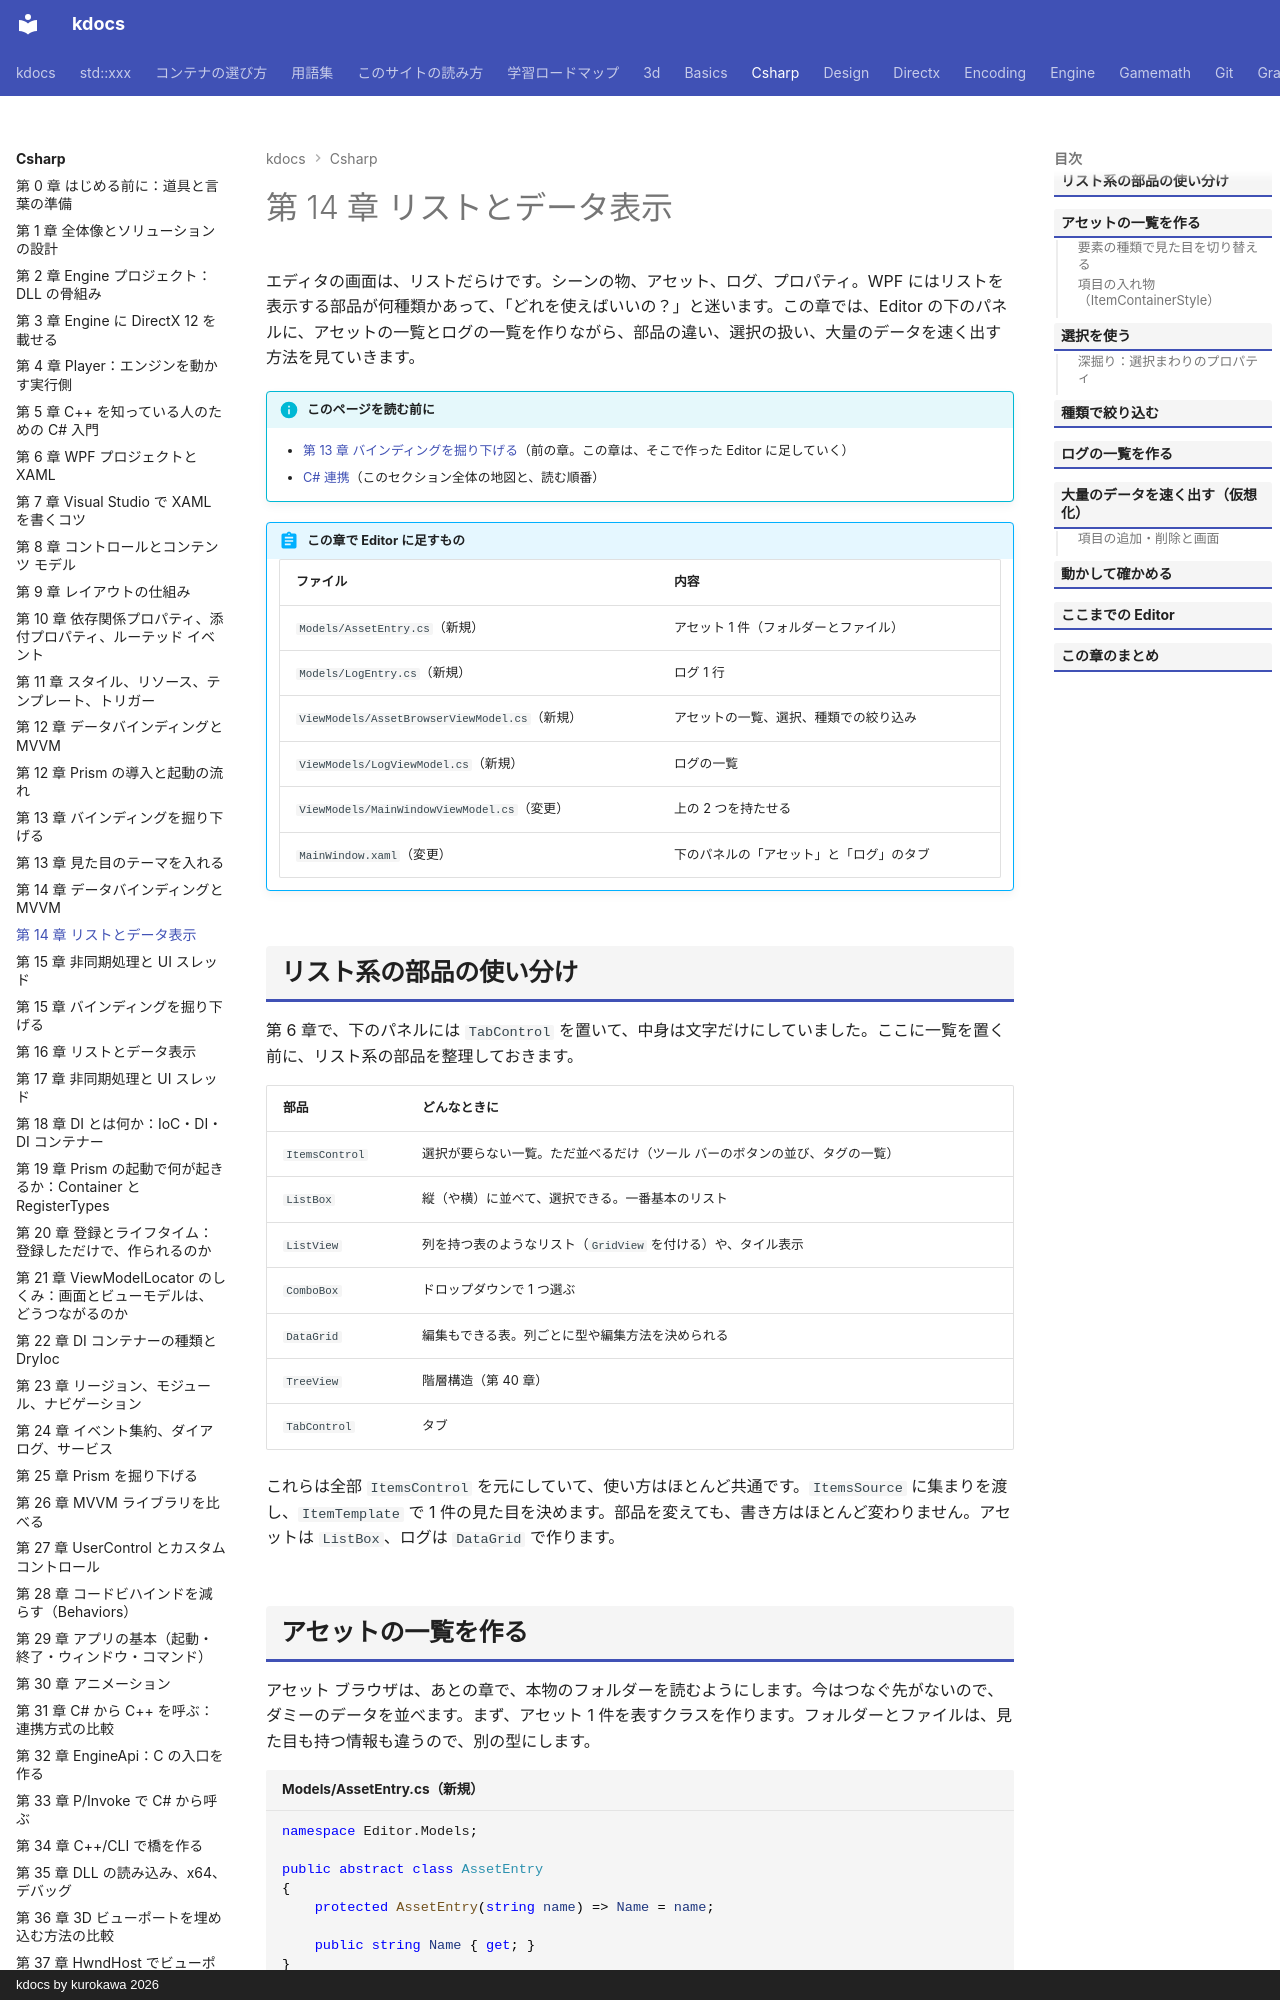

repository: qwzxdf/kdocs · page: csharp/14-lists/index.html · generator: mkdocs · copyright: kdocs by kurokawa 2026

---
title: 第 14 章 リストとデータ表示
tags:
  - C#連携
---

# 第 14 章 リストとデータ表示

エディタの画面は、リストだらけです。シーンの物、アセット、ログ、プロパティ。WPF にはリストを表示する部品が何種類かあって、「どれを使えばいいの？」と迷います。この章では、Editor の下のパネルに、アセットの一覧とログの一覧を作りながら、部品の違い、選択の扱い、大量のデータを速く出す方法を見ていきます。

!!! info "このページを読む前に"
    - [第 13 章 バインディングを掘り下げる](13-binding.md)（前の章。この章は、そこで作った Editor に足していく）
    - [C# 連携](index.md)（このセクション全体の地図と、読む順番）

!!! abstract "この章で Editor に足すもの"
    | ファイル | 内容 |
    | --- | --- |
    | `Models/AssetEntry.cs`（新規） | アセット 1 件（フォルダーとファイル） |
    | `Models/LogEntry.cs`（新規） | ログ 1 行 |
    | `ViewModels/AssetBrowserViewModel.cs`（新規） | アセットの一覧、選択、種類での絞り込み |
    | `ViewModels/LogViewModel.cs`（新規） | ログの一覧 |
    | `ViewModels/MainWindowViewModel.cs`（変更） | 上の 2 つを持たせる |
    | `MainWindow.xaml`（変更） | 下のパネルの「アセット」と「ログ」のタブ |

## リスト系の部品の使い分け

第 6 章で、下のパネルには `TabControl` を置いて、中身は文字だけにしていました。ここに一覧を置く前に、リスト系の部品を整理しておきます。

| 部品 | どんなときに |
| --- | --- |
| `ItemsControl` | 選択が要らない一覧。ただ並べるだけ（ツール バーのボタンの並び、タグの一覧） |
| `ListBox` | 縦（や横）に並べて、選択できる。一番基本のリスト |
| `ListView` | 列を持つ表のようなリスト（`GridView` を付ける）や、タイル表示 |
| `ComboBox` | ドロップダウンで 1 つ選ぶ |
| `DataGrid` | 編集もできる表。列ごとに型や編集方法を決められる |
| `TreeView` | 階層構造（第 40 章） |
| `TabControl` | タブ |

これらは全部 `ItemsControl` を元にしていて、使い方はほとんど共通です。`ItemsSource` に集まりを渡し、`ItemTemplate` で 1 件の見た目を決めます。部品を変えても、書き方はほとんど変わりません。アセットは `ListBox`、ログは `DataGrid` で作ります。
